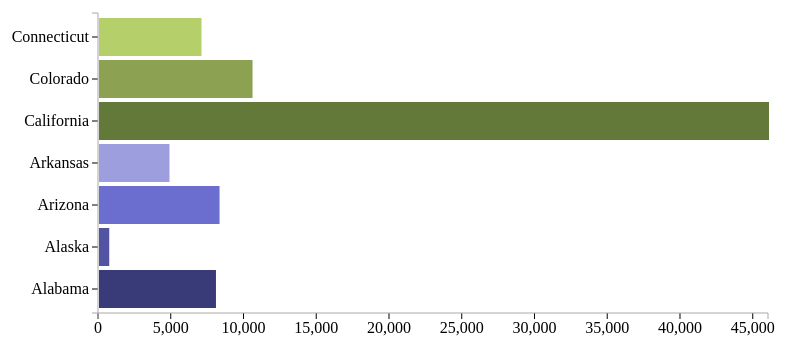
D3 v3 page, settled after 480 driven frames (8 s of simulated time); the page loaded 1 data file(s).



    var data = []
        dataSeriesNames = []; //This is filled in the fillDataArrays function!

    //Declare svg global variables
    var svg_Width,                         //Width of SVG element
        svg_Height;                         //Height of SVG element

    //Declare global chart boundary settings object
    var margin = {
                    top: 50,
                    bottom: 50,
                    left: 110,
                    right: 20
                };

    //Declare variables to desired min and max for x and y scales
    //var chosenMinimum_X_Value,
    //    chosenMaximum_X_Value,
    var chosenMinimum_Y_Value,
        chosenMaximum_Y_Value;

    //Declare scaling functions
    var x,
        y,
        colorScalingFunction;

        //Create tooltip and set it to invisible initially
        var tooltip = d3.select("#divChart").append("div")
                        .attr("class", "tooltip")
                        .style("opacity", 0);

    //Load data and draw chart
    d3.csv("Finance_and_insurance.csv", function (error, retrievedData) {
        console.log("Inside csv function!");

        //Load the data into arrays
        fillDataArrays(retrievedData);

        //Build color scaling function
        buildColorScalingFunction();

        //Create the SVG and group inside it
        buildSVG();

        ////Create X and Y Scaling functions
        build_X_ScalingFunction();
        build_Y_ScalingFunction();

        //Draw the X and Y axes
        display_X_Axis();
        display_Y_Axis();

        //Display chart bars
        displayBars();

    }); //end of csv callback function

    //===============================================
    // END OF STARTING CODE. BEGINNING OF FUNCTIONS
    //================================================

    function fillDataArrays(retrievedData) {
        console.log("%cfillDataArrays function called!", "color:DarkGreen; font-weight: bold");
        console.log("retrievedData array:");
        console.table(retrievedData);

        //Convert price to numeric and date to date object
        //Then add as objects to the data array
        retrievedData.forEach(function (d, i) {

            var dataItem =   {
                                State: d.State,
                                QuarterlyEstimates: +d.QuarterlyEstimates
                             };

            data.push(dataItem);

            //Build data series name array
            dataSeriesNames.push(d.State);

        });

        console.log("data array: ")
        console.table(data);
        console.log(" ");
        console.log("dataSeriesNames", dataSeriesNames);
    }

    function buildColorScalingFunction() {
        console.log("%cbuildColorScaling function called!", "color:DarkGreen; font-weight: bold");

        //Set color for bars in Bar Chart
        colorScalingFunction = d3.scale.category20b()
                                .domain(dataSeriesNames);

    }

    function buildSVG() {
        console.log("%cbuildSVG function called!", "color:DarkGreen; font-weight: bold");

        svg_Width = 800;                         //Width of SVG element
        svg_Height = 400;                        //Height of SVG element

        //Add svg element
        svg = d3.select('#divChart')
                    .append('svg')
                    .attr('width', svg_Width)
                    .attr('height', svg_Height);

        console.log("svg_Width = " + svg_Width);
        console.log("svg_Height = " + svg_Height);
        console.log("NO G WITH TRANSFORM!");
        console.log("  ");

    }

    function build_X_ScalingFunction() {
        console.log("%cbuild_X_ScalingFunction function called!", "color:DarkGreen; font-weight: bold");

        var minAndMax_X_Values = [],
       minXValueInData,
       maxXValueInData;

        //Get min and max values of Y in the data array
        minAndMax_X_Data = d3.extent(data, function (d) {
            return d.QuarterlyEstimates;
        });
        minXValueInData = minAndMax_X_Data[0];
        maxXValueInData = minAndMax_X_Data[1];

        //Set actual min and max for y values we will use (may be different from the data!)
        chosenMinimum_X_Value = 0;
        //chosenMaximum_X_Value = 12000;
        //chosenMinimum_X_Value = minXValueInData;
        chosenMaximum_X_Value = maxXValueInData;

        x = d3.scale.linear()
                .domain([chosenMinimum_X_Value, chosenMaximum_X_Value])
                .range([margin.left, svg_Width - margin.right]);

        console.log("minAndMax_X_Data: " + minAndMax_X_Data);
        console.log("minXValueInData = " + minXValueInData);
        console.log("maxXValueInData = " + maxXValueInData);
        console.log("chosenMinimum_X_Value = " + chosenMinimum_X_Value);
        console.log("chosenMaximum_X_Value = " + chosenMaximum_X_Value);
        console.log("%cx.domain() = " + x.domain(), 'color:red; font-weight: bold');
        console.log("svg_Width = ", svg_Width);
        console.log("margin.left = " + margin.left);
        console.log("margin.right = " + margin.right);
        console.log("%cx.range() = " + x.range(), 'color:red; font-weight: bold');
        console.log("  ");



        ////Build the x scaling function:    //ORDINAL SCALE
        //x = d3.scale.ordinal()
        //            .domain(dataSeriesNames)
        //            .rangeRoundBands([margin.left, svg_Width - margin.right], .1);

        //console.log("%cx.domain() = " + x.domain(), 'color:red; font-weight: bold');
        //console.log("svg_Width = ", svg_Width);
        //console.log("margin.left = " + margin.left);
        //console.log("margin.right = " + margin.right);
        //console.log("%cx.range() = " + x.range(), 'color:red; font-weight: bold');
        //console.log("  ");
    }

    function build_Y_ScalingFunction() {
        console.log("%cbuild_Y_ScalingFunction function called!", "color:DarkGreen; font-weight: bold");

        //Build the x scaling function:    //ORDINAL SCALE!
        y = d3.scale.ordinal()
              .domain(dataSeriesNames)
                .rangeRoundBands([svg_Height - margin.bottom, margin.top], .1);

        console.log("%cy.domain() = " + y.domain(), 'color:red; font-weight: bold');
        console.log("svg_Height = ", svg_Height);
        console.log("margin.top = " + margin.top);
        console.log("margin.bottom = " + margin.bottom);
        console.log("%cy.range() = " + y.range(), 'color:red; font-weight: bold');
        console.log("  ");

        //var minAndMax_Y_Values = [],
        //      minYValueInData,
        //      maxYValueInData;

        ////Get min and max values of Y in the data array
        //minAndMax_Y_Data = d3.extent(data, function (d) {
        //    return d.QuarterlyEstimates;
        //});
        //minYValueInData = minAndMax_Y_Data[0];
        //maxYValueInData = minAndMax_Y_Data[1];

        ////Set actual min and max for y values we will use (may be different from the data!)
        //chosenMinimum_Y_Value = 0;
        //chosenMaximum_Y_Value = 40;
        ////chosenMinimum_Y_Value = minYValueInData;
        ////chosenMaximum_Y_Value = maxYValueInData;

        //y = d3.scale.linear()
        //        .domain([chosenMinimum_Y_Value, chosenMaximum_Y_Value])
        //        .range([svg_Height - margin.top, margin.bottom]);

        ////console.log('%cdata', 'color:blue;', data);
        //console.log("minAndMax_Y_Data: " + minAndMax_Y_Data);
        //console.log("minYValueInData = " + minYValueInData);
        //console.log("maxYValueInData = " + maxYValueInData);
        //console.log("chosenMinimum_Y_Value = " + chosenMinimum_Y_Value);
        //console.log("chosenMaximum_Y_Value = " + chosenMaximum_Y_Value);
        //console.log("%cy.domain() = " + y.domain(), 'color:red; font-weight: bold');
        //console.log("svg_Height = ", svg_Height);
        //console.log("margin.top = " + margin.top);
        //console.log("margin.bottom = " + margin.bottom);

        //console.log("%cy.range() = " + y.range() + "  REVERSED!!!!!", 'color:red; font-weight: bold');
        //console.log("  ");
    }

    function display_X_Axis() {
        console.log("%cdisplayXAxis function called!", "color:DarkGreen; font-weight: bold");


        //Build X axis with .axis()
        var xAxis = d3.svg.axis()
                    .scale(x)
                    .orient("bottom");  //"top"

        //Display X axis
        var y_PositionOf_X_Axis = svg_Height - margin.bottom;

        //var y_PositionOf_X_Axis = y(chosenMinimum_Y_Value);

        svg.append("g")
            .attr("class", "xAxis")
            .attr("transform", "translate(0, " + y_PositionOf_X_Axis + ")")
            .call(xAxis);

        console.log("svg_Height = ", svg_Height);
        console.log("margin.bottom = " + margin.bottom);
        console.log("y_PositionOf_X_Axis = " + y_PositionOf_X_Axis);
        console.log("  ");

        ////Build X axis with .axis()
        //var xAxis = d3.svg.axis()
        //            .scale(x)
        //            .orient("bottom");  //"top"

        ////Display X axis
        ////var translateFromBottom = 350;
        //var y_PositionOf_X_Axis = y(chosenMinimum_Y_Value);

        //svg.append("g")
        //    .attr("class", "xAxis")
        //    .attr("transform", "translate(0, " + y_PositionOf_X_Axis + ")")
        //    .call(xAxis);

        //console.log("svg_Height = ", svg_Height);
        //console.log("y(chosenMinimum_Y_Value) = " + y(chosenMinimum_Y_Value));
        //console.log("y_PositionOf_X_Axis = " + y_PositionOf_X_Axis);
        //console.log("  ");



    }

    function display_Y_Axis() {
        console.log("%cdisplay_Y_Axis function called!", "color:DarkGreen; font-weight: bold");

        var yAxis = d3.svg.axis()
          .scale(y)
          .orient("left");
            //.ticks(5);

        var x_PositionOf_Y_Axis = margin.left;

        //Display Y axis
        svg.append("g")
            .attr("class", "yAxis")
            .attr("transform", "translate(" + x_PositionOf_Y_Axis + ",0)")
            .call(yAxis);

        console.log("svg_Width = ", svg_Width);
        console.log("x_PositionOf_Y_Axis = " + x_PositionOf_Y_Axis);
        console.log(" ");


        //var yAxis = d3.svg.axis()
        //  .scale(y)
        //  .orient("left")
        //  .ticks(5);

        //var x_PositionOf_Y_Axis = margin.left;

        ////Display Y axis
        //svg.append("g")
        //     .attr("class", "yAxis")
        //     .attr("transform", "translate(" + x_PositionOf_Y_Axis + ",0)")
        //     .call(yAxis);

        //console.log("svg_Width = ", svg_Width);
        //console.log("x_PositionOf_Y_Axis = " + x_PositionOf_Y_Axis);
        //console.log(" ");
    }

    function displayBars() {
            console.log("%cdisplayBars function called!", "color: green; font-weight: bold");

            //Add Bar Chart bars
            svg.selectAll(".bar")
                .data(data)
                .enter().append("rect")
                .attr("class", "bar")
                .attr("fill", function (d) {
                    return colorScalingFunction(d.State);
                })
                .attr("y", function (d) {
                    return y(d.State);
                })
                .attr("height", function (d) {
                    return y.rangeBand();
                })
                .attr("width", function (d) {
                    return (x(d.QuarterlyEstimates) - margin.left);
                })
                .attr("x", function (d) {
                    return x(chosenMinimum_X_Value);
                })

            .on("mouseover", function (d, i) {
                //console.log("%cmouseover event function called!", "color:SlateBlue; font-weight: bold");

                var barColor = d3.select(this).style("fill");
                d3.select(this)
                    .style("opacity", 1)
                    .style("stroke", "black")
                    .style("stroke-width", "3");

                var toolTipMessState = "<b>  " + d.QuarterlyEstimates + "</b>";

                tooltip.style("opacity", 1)
                    .attr("style", "left:" + (x(d.QuarterlyEstimates) + 15) + "px;top:" + (y(d.State) + 65 )+ "px")
                    .style("background", barColor)
                    .html(toolTipMessState);
            })
         .on("mouseout", function () {
             //console.log("%cmouseout event function called!", "color:SlateBlue; font-weight: bold");

             d3.select(this)
                 .style("opacity", .7)
                 .style("stroke", "none");

             tooltip.style("opacity", 0);


         })
       .attr("x", y(chosenMinimum_X_Value))    //Grow from x axis
                  .attr("width", 0)                      //Initial height:  0
                  .transition()
                          .duration(700)      //Duration of growing animation
                          .delay(300)         //Delay before growing animation starts
                  .attr("x", function (d) {
                      return 111;
                  })
                  .attr("width", function (d) {
                      return (x(d.QuarterlyEstimates) - margin.left);
                  })
        }



### data: Finance_and_insurance.csv
State, QuarterlyEstimates
Alabama, 8039
Alaska, 704
Arizona, 8285
Arkansas, 4845
California, 46049
Colorado, 10552
Connecticut, 7045